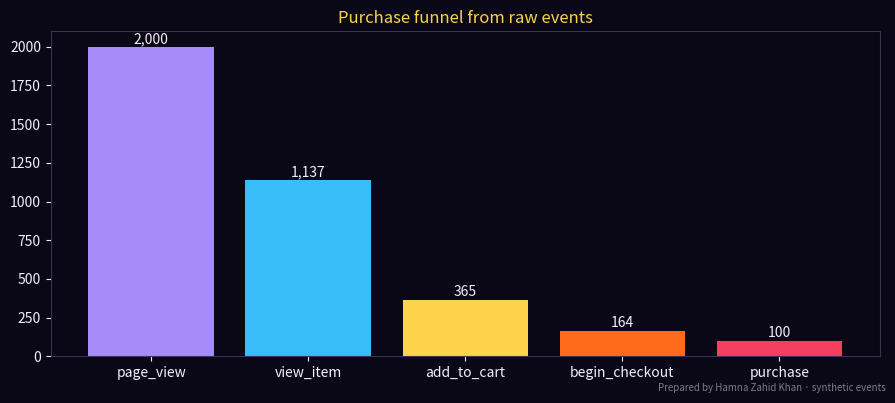

The script that saved this image:
# Web analytics from raw events, the way GA4 thinks: users, sessions, engaged sessions,
# engagement rate, traffic sources, top pages and a purchase funnel.
# Prepared by Hamna Zahid Khan, Junior Lecturer. Events are synthetic (fixed seed).
import numpy as np, pandas as pd
import matplotlib
matplotlib.use("Agg")
import matplotlib.pyplot as plt

BG, FIRE, GOLD, VIOLET, EMBER, TEXT = "#0A0716", "#FF6B1A", "#FCD34D", "#A78BFA", "#F43F5E", "#F5EEFF"
rng = np.random.default_rng(11)
sources = ["google / organic", "instagram / paid_social", "direct / (none)", "newsletter / email", "tiktok / paid_social"]
rows = []
for s_id in range(1, 2001):
    user = f"u{rng.integers(1, 1300)}"
    src = rng.choice(sources, p=[.34, .25, .18, .1, .13])
    t = 0
    steps = ["page_view"]
    dur = int(rng.exponential(14))
    if rng.random() < (.75 if "email" in src else .55): steps.append("view_item")
    if "view_item" in steps and rng.random() < .30: steps.append("add_to_cart")
    if "add_to_cart" in steps and rng.random() < .45: steps.append("begin_checkout")
    if "begin_checkout" in steps and rng.random() < .55 + (.15 if "email" in src else 0): steps.append("purchase")
    for e in steps:
        page = {"page_view": rng.choice(["/", "/sale", "/blog/winter-care"]), "view_item": "/product", "add_to_cart": "/product",
                "begin_checkout": "/checkout", "purchase": "/thank-you"}[e]
        rows.append((s_id, user, src, e, page, t)); t += rng.integers(5, 40)
    rows.append((s_id, user, src, "session_end", "", dur if len(steps) == 1 else max(dur, t)))
ev = pd.DataFrame(rows, columns=["session_id", "user_id", "source_medium", "event", "page", "sec"])
ev.to_csv("session-02_events.csv", index=False)

s = ev.groupby("session_id").agg(user=("user_id", "first"), src=("source_medium", "first"),
                                 dur=("sec", "max"), views=("event", lambda x: (x.isin(["page_view", "view_item"])).sum()),
                                 purchase=("event", lambda x: (x == "purchase").any()))
s["engaged"] = (s.dur > 10) | (s.views >= 2) | s.purchase       # GA4 engaged-session rule
print(f"Events: {len(ev):,} | Sessions: {len(s):,} | Users: {s.user.nunique():,}")
print(f"Engagement rate: {s.engaged.mean():.1%}  |  'Bounce rate' (100 - engagement): {1 - s.engaged.mean():.1%}")
print(f"Purchases: {s.purchase.sum()}  |  Session conversion rate: {s.purchase.mean():.2%}\n")
by = s.groupby("src").agg(sessions=("user", "count"), engaged=("engaged", "mean"), purchases=("purchase", "sum"))
by["conv_rate_%"] = (by.purchases / by.sessions * 100).round(2)
by["engaged"] = (by.engaged * 100).round(1)
print(by.sort_values("sessions", ascending=False).rename(columns={"engaged": "engaged_%"}).to_string())
print("\nTop landing pages:")
print(ev[ev.event == "page_view"].page.value_counts().to_string())

steps = ["page_view", "view_item", "add_to_cart", "begin_checkout", "purchase"]
counts = [ev[ev.event == e].session_id.nunique() for e in steps]
print("\nFunnel (sessions reaching each step):")
for i, (e, c) in enumerate(zip(steps, counts)):
    drop = "" if i == 0 else f"  ({c / counts[i - 1]:.0%} of previous step)"
    print(f"  {e:<15}{c:>6}{drop}")
fig, ax = plt.subplots(figsize=(9, 4), facecolor=BG); ax.set_facecolor(BG)
ax.bar(steps, counts, color=[VIOLET, "#38BDF8", GOLD, FIRE, EMBER])
for i, c in enumerate(counts): ax.text(i, c + 25, f"{c:,}", ha="center", color=TEXT)
ax.set_title("Purchase funnel from raw events", color=GOLD); ax.tick_params(colors=TEXT)
for sp in ax.spines.values(): sp.set_color("#3b3355")
fig.text(0.99, 0.01, "Prepared by Hamna Zahid Khan · synthetic events", color=TEXT, alpha=0.5, ha="right", fontsize=7)
plt.tight_layout(); plt.savefig("session-02_funnel.png", dpi=110, facecolor=BG)
print("Saved session-02_events.csv and session-02_funnel.png")
